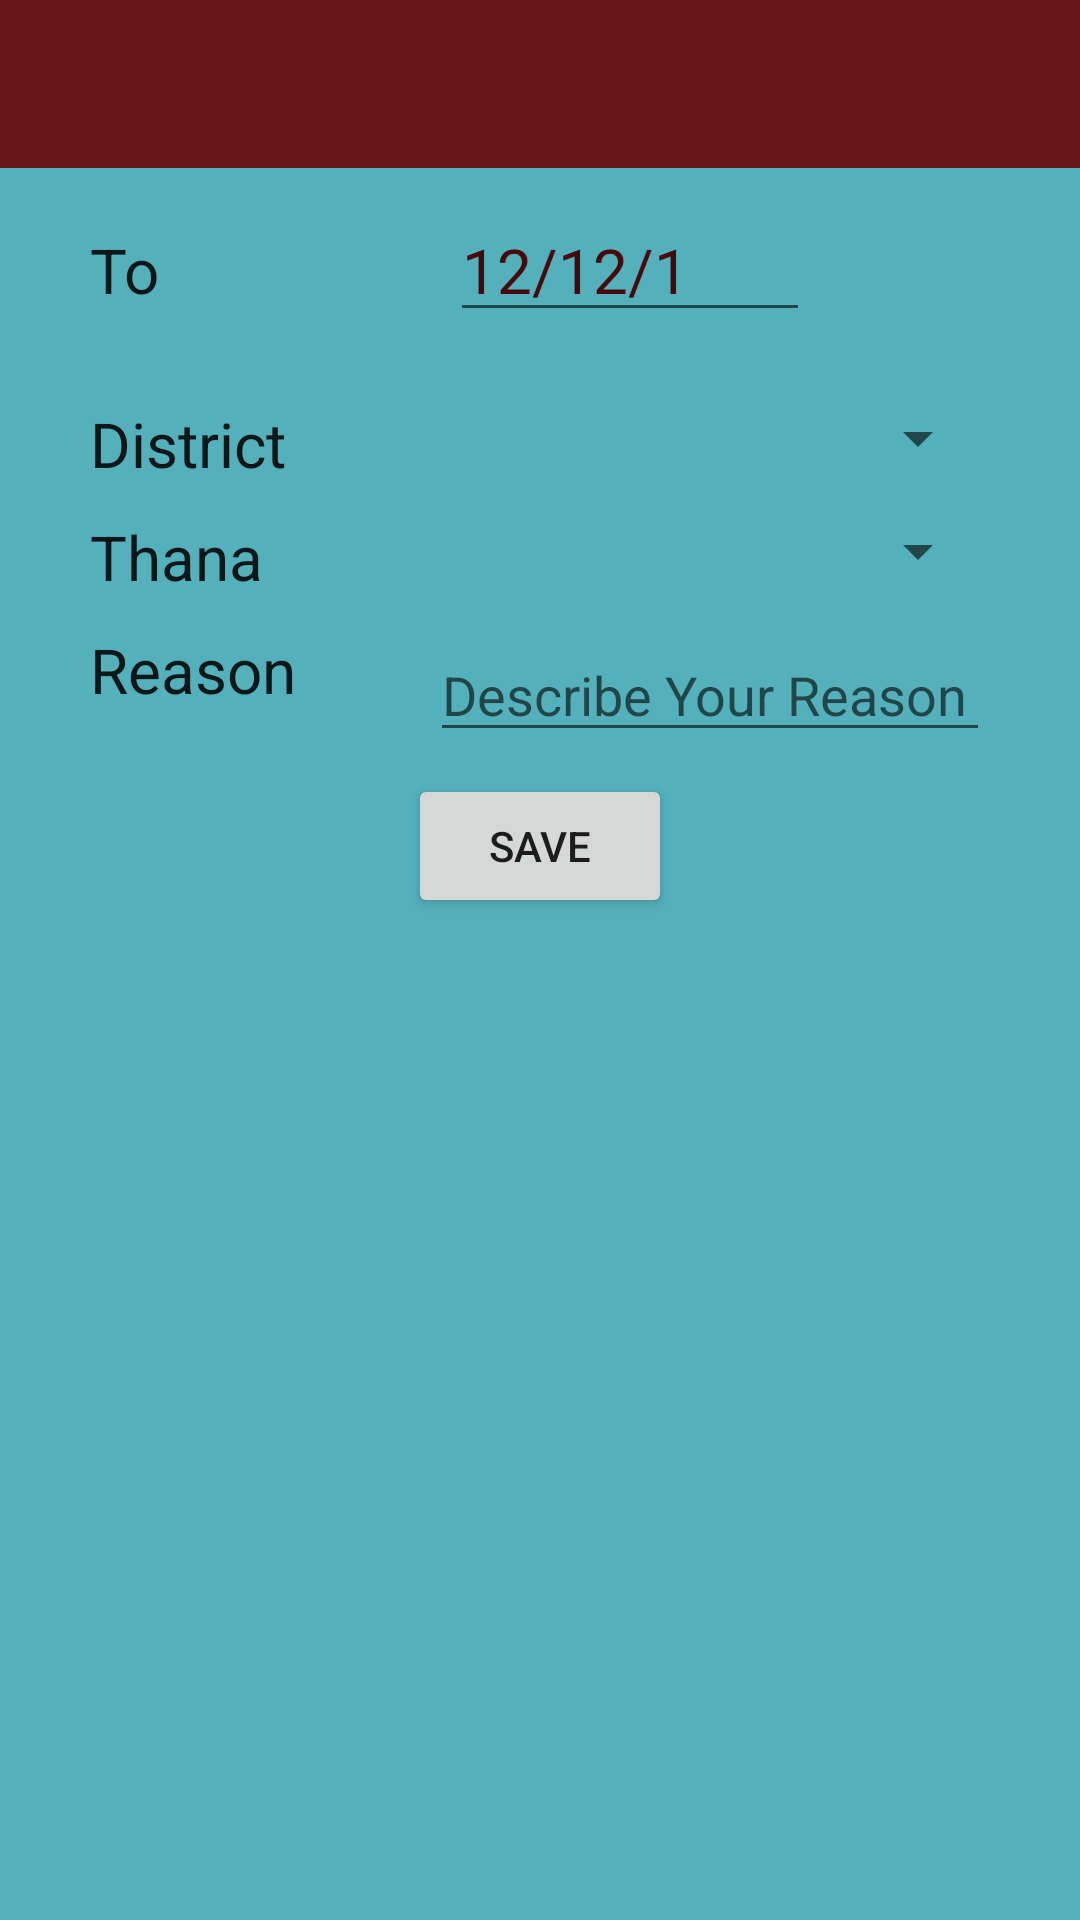

This screen was rendered from an Android layout file. Write that file and the resources it references.
<!-- AndroidManifest.xml: application theme MyMaterialTheme -->
<!-- res/layout/activity_tour_add.xml -->
<?xml version="1.0" encoding="utf-8"?>
<LinearLayout xmlns:android="http://schemas.android.com/apk/res/android"
    xmlns:tools="http://schemas.android.com/tools"
    android:layout_width="match_parent"
    android:layout_height="match_parent"
    android:background="#54b0ba"
    android:orientation="vertical"
    tools:context="com.runnergroup.www.piashsarker.activity.AttendenceReportActivity">

    <include layout="@layout/toolbar"></include>

    <LinearLayout
        android:layout_width="match_parent"
        android:layout_height="wrap_content"
        android:layout_marginLeft="20dp"
        android:layout_marginRight="20dp"
        android:orientation="vertical">


        <LinearLayout
            android:layout_width="match_parent"
            android:layout_height="wrap_content"
            android:layout_marginLeft="10dp"
            android:layout_marginRight="10dp"
            android:layout_marginTop="10dp"
            android:orientation="horizontal">


            <TextView
                android:id="@+id/txtTo"
                android:layout_width="0dp"
                android:layout_height="wrap_content"
                android:layout_weight="2"
                android:text="To"
                android:textAppearance="?android:attr/textAppearanceLarge"
                android:textSize="10pt" />

            <EditText
                android:id="@+id/etToDate"
                android:layout_width="0dp"
                android:layout_height="wrap_content"
                android:layout_weight="2"
                android:inputType="date"
                android:text="12/12/1"
                android:textAppearance="?android:attr/textAppearanceLarge"
                android:textColor="@color/colorPrimaryDark"
                android:textSize="10pt" />

            <Button
                android:id="@+id/btnTo"
                android:layout_width="0dp"
                android:layout_height="wrap_content"
                android:layout_weight="1"
                android:background="@drawable/calender" />

        </LinearLayout>

        <LinearLayout
            android:layout_width="match_parent"
            android:layout_height="wrap_content"
            android:layout_marginLeft="10dp"
            android:layout_marginRight="10dp"
            android:layout_marginTop="10dp"
            android:orientation="horizontal">


        </LinearLayout>


        <LinearLayout
            android:layout_width="match_parent"
            android:layout_height="wrap_content"
            android:layout_marginLeft="10dp"
            android:layout_marginRight="10dp"
            android:layout_marginTop="10dp"
            android:layout_weight="1"
            android:orientation="horizontal">


            <TextView
                android:id="@+id/txt_district"
                android:layout_width="0dp"
                android:layout_height="wrap_content"
                android:layout_weight="2"
                android:text="District"
                android:textAppearance="?android:attr/textAppearanceLarge"
                android:textSize="10pt" />

            <Spinner
                android:id="@+id/spinner_district"
                android:layout_width="0dp"
                android:layout_height="wrap_content"
                android:layout_weight="3"
                android:prompt="@string/tour_type" />


        </LinearLayout>

        <LinearLayout
            android:layout_width="match_parent"
            android:layout_height="wrap_content"
            android:layout_marginLeft="10dp"
            android:layout_marginRight="10dp"
            android:layout_marginTop="10dp"
            android:layout_weight="1"
            android:orientation="horizontal">


            <TextView
                android:id="@+id/txt_thana"
                android:layout_width="0dp"
                android:layout_height="wrap_content"
                android:layout_weight="2"
                android:text="Thana"
                android:textAppearance="?android:attr/textAppearanceLarge"
                android:textSize="10pt" />

            <Spinner
                android:id="@+id/spinner_thana"
                android:layout_width="0dp"
                android:layout_height="wrap_content"
                android:layout_weight="3"
                android:prompt="@string/tour_type" />


        </LinearLayout>

        <LinearLayout
            android:layout_width="match_parent"
            android:layout_height="wrap_content"
            android:layout_marginLeft="10dp"
            android:layout_marginRight="10dp"
            android:layout_marginTop="10dp"
            android:orientation="horizontal">


            <TextView
                android:id="@+id/txtReason"
                android:layout_width="0dp"
                android:layout_height="match_parent"
                android:layout_marginRight="10dp"
                android:layout_weight="3"
                android:text="Reason"
                android:textAppearance="?android:attr/textAppearanceLarge"
                android:textSize="10pt" />

            <EditText
                android:id="@+id/etReason"
                android:layout_width="0dp"
                android:layout_height="wrap_content"
                android:layout_marginLeft="10dp"
                android:layout_weight="6"
                android:hint="Describe Your Reason" />


        </LinearLayout>


        <RelativeLayout
            android:layout_width="fill_parent"
            android:layout_height="wrap_content">

            <Button
                android:id="@+id/btnSave"
                android:layout_width="wrap_content"
                android:layout_height="wrap_content"
                android:layout_centerInParent="true"
                android:layout_marginTop="15dp"
                android:onClick="saveOnClick"
                android:text="Save" />
        </RelativeLayout>

    </LinearLayout>

</LinearLayout>
<!-- res/layout/toolbar.xml (included above) -->
<?xml version="1.0" encoding="utf-8"?>
<android.support.v7.widget.Toolbar xmlns:android="http://schemas.android.com/apk/res/android"
    xmlns:app="http://schemas.android.com/apk/res-auto"
    xmlns:local="http://schemas.android.com/apk/res-auto"
    android:id="@+id/toolbar"
    android:layout_width="match_parent"
    android:layout_height="wrap_content"
    android:background="@color/colorAccent"
    android:minHeight="?attr/actionBarSize"
    app:layout_scrollFlags="scroll|enterAlways"
    local:popupTheme="@style/ThemeOverlay.AppCompat.Light"
    local:theme="@style/ThemeOverlay.AppCompat.Dark.ActionBar" />
<!-- resources referenced by this layout -->
<resources>
  <color name="colorAccent">#69161a</color>
  <color name="colorPrimaryDark">#48080e</color>
  <string name="tour_type">Select Tour Type</string>
  <style name="MyMaterialTheme" parent="MyMaterialTheme.Base">
  
      </style>
  <style name="MyMaterialTheme.Base" parent="Theme.AppCompat.Light.DarkActionBar">
          <item name="windowNoTitle">true</item>
          <item name="windowActionBar">false</item>
          <item name="colorPrimary">@color/colorPrimary</item>
          <item name="colorPrimaryDark">@color/colorPrimaryDark</item>
          <item name="colorAccent">@color/colorAccent</item>
  
  
      </style>
  <color name="colorPrimary">#842424</color>
</resources>
